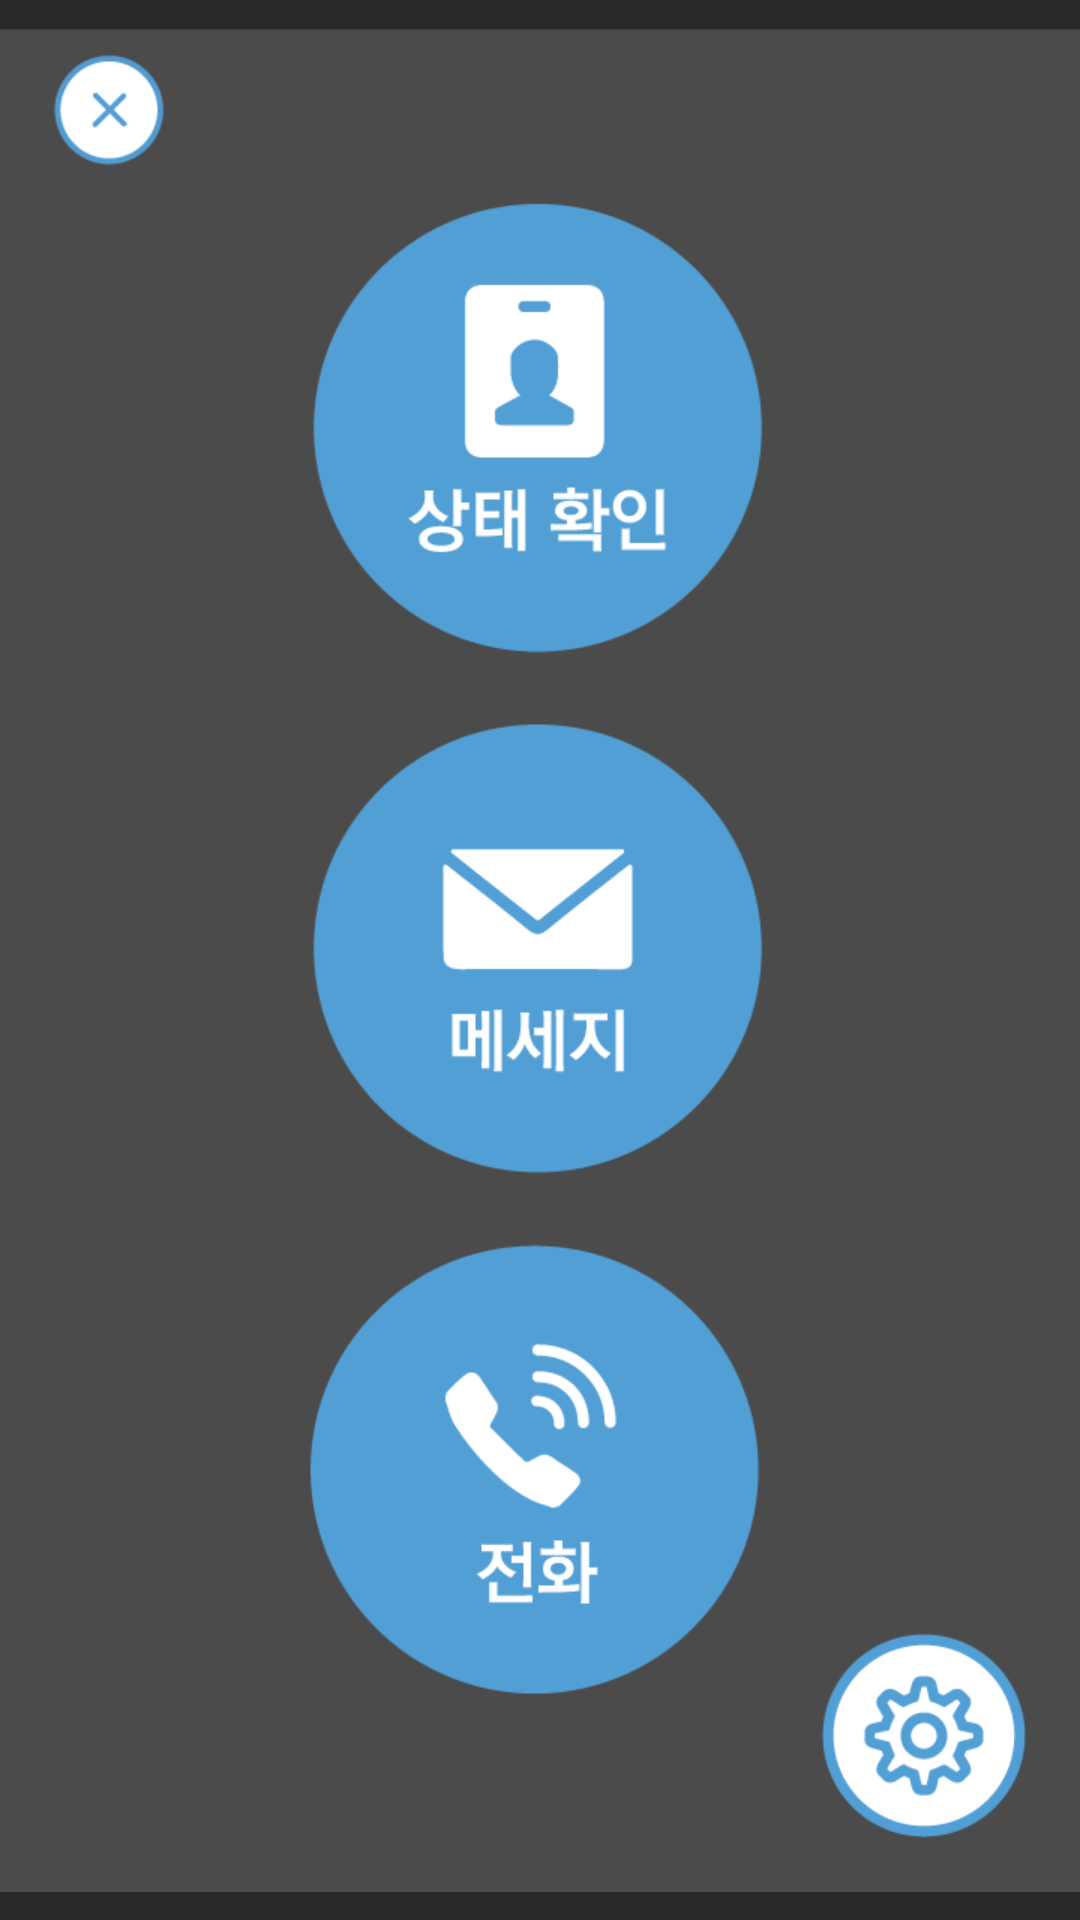

Reconstruct the res/layout file that produces this screen, plus the resources it refers to.
<!-- AndroidManifest.xml: application theme AppTheme -->
<!-- res/layout/activity_home_menu.xml -->
<?xml version="1.0" encoding="utf-8"?>
<LinearLayout xmlns:android="http://schemas.android.com/apk/res/android"
    android:orientation="vertical" android:layout_width="match_parent"
    android:layout_height="match_parent"
    android:background="@color/screen_background">

    <FrameLayout android:layout_height="match_parent"
        android:layout_width="match_parent">

    <ImageView
        android:layout_width="match_parent"
        android:layout_height="match_parent"
        android:layout_gravity="center"
        android:src="@drawable/home_menu_canaria"/>
    <TextView
        android:id="@+id/me"
        android:layout_width="270dp"
        android:layout_height="200dp"
        android:layout_marginBottom="170dp"
        android:layout_gravity="center"
        android:textColor="#FFFFFF"/>

    <TextView
        android:id="@+id/message"
        android:layout_width="150dp"
        android:layout_height="150dp"
        android:layout_gravity="center"
        android:textColor="#FFFFFF"/>

    <TextView
        android:id="@+id/call"
            android:layout_width="150dp"
            android:layout_height="150dp"
            android:layout_marginTop="150dp"
            android:layout_gravity="center"
            android:textColor="#FFFFFF"/>
    <TextView
        android:id="@+id/setting"
        android:layout_width="100dp"
        android:layout_height="100dp"
        android:layout_marginLeft="270dp"
        android:layout_gravity="bottom"
        android:gravity="end"
        android:textColor="#FFFFFF"/>

    </FrameLayout>
</LinearLayout>
<!-- resources referenced by this layout -->
<resources>
  <color name="screen_background">#282828</color>
  <!-- drawable home_menu_canaria: png bitmap (drawable-xxhdpi, 37382 bytes) -->
  <style name="AppTheme" parent="AppBaseTheme">
          <item name="android:actionBarStyle">@style/MyActionBar</item>
     </style>
  <style name="AppBaseTheme" parent="android:Theme.Holo.Light.DarkActionBar">
  
      </style>
  <style name="MyActionBar" parent="@android:style/Widget.Holo.Light.ActionBar.Solid.Inverse">
          <item name="android:background">@color/Mcolor</item>
          <item name="android:titleTextStyle">@style/TitleStyle</item>
          <item name="android:actionBarSize">100dp</item>
      </style>
  <color name="Mcolor">#529FD5</color>
  <style name="TitleStyle" parent="android:TextAppearance.Holo.Widget.ActionBar.Title">
          <item name="android:textColor">#FFFFFF</item>
          <item name="android:textSize">20dp</item>
      </style>
</resources>
